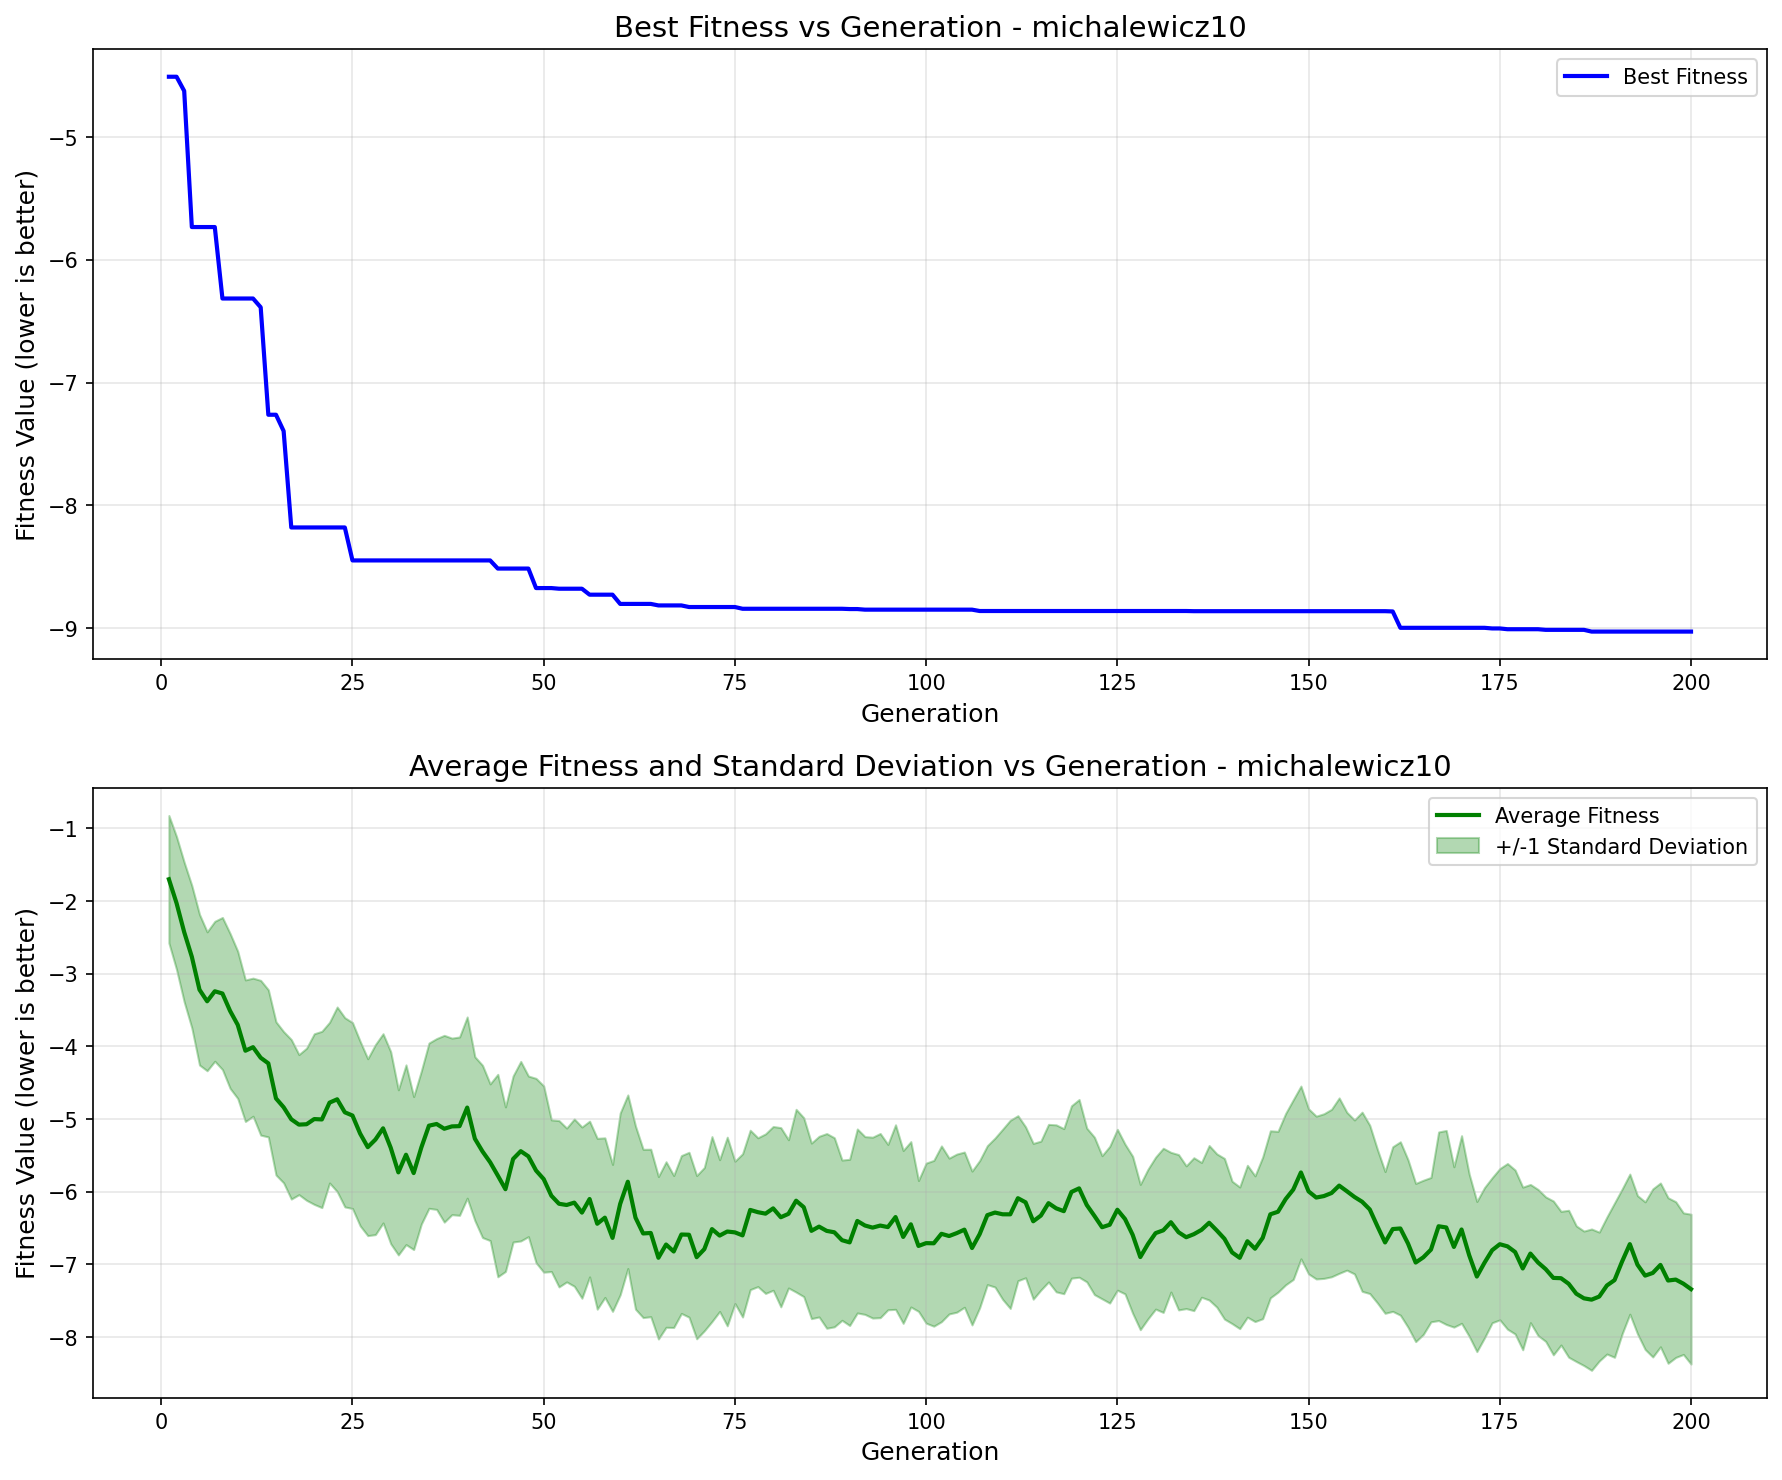

Source data for this figure (header and first rows):
generation, best_fitness, best_individual, mean_fitness, std_dev
1, -4.507, [1, 0, 0, 1, 1, 1, 0, 0, 0, 0, 1, 0, 0, …, -1.7, 0.8771
2, -4.507, [1, 0, 0, 1, 1, 1, 0, 0, 0, 0, 1, 0, 0, …, -2.028, 0.9141
3, -4.622, [0, 0, 1, 0, 0, 0, 1, 1, 1, 0, 0, 0, 1, …, -2.427, 0.9601
4, -5.732, [1, 0, 0, 1, 1, 1, 0, 0, 0, 0, 1, 0, 0, …, -2.767, 0.9796
5, -5.732, [1, 0, 0, 1, 1, 1, 0, 0, 0, 0, 1, 0, 0, …, -3.22, 1.037
6, -5.732, [1, 0, 0, 1, 1, 1, 0, 0, 0, 0, 1, 0, 0, …, -3.379, 0.9556
7, -5.732, [1, 0, 0, 1, 1, 1, 0, 0, 0, 0, 1, 0, 0, …, -3.241, 0.9627
8, -6.314, [1, 0, 0, 1, 1, 1, 0, 0, 0, 0, 1, 0, 0, …, -3.272, 1.046
9, -6.314, [1, 0, 0, 1, 1, 1, 0, 0, 0, 0, 1, 0, 0, …, -3.511, 1.065
10, -6.314, [1, 0, 0, 1, 1, 1, 0, 0, 0, 0, 1, 0, 0, …, -3.703, 1.013
11, -6.314, [1, 0, 0, 1, 1, 1, 0, 0, 0, 0, 1, 0, 0, …, -4.059, 0.9737
12, -6.314, [1, 0, 0, 1, 1, 1, 0, 0, 0, 0, 1, 0, 0, …, -4.011, 0.9501
13, -6.385, [0, 1, 1, 0, 0, 1, 0, 0, 0, 0, 1, 0, 0, …, -4.156, 1.064
14, -7.261, [1, 0, 1, 1, 0, 0, 1, 0, 0, 0, 1, 0, 0, …, -4.233, 1.012
15, -7.261, [1, 0, 1, 1, 0, 0, 1, 0, 0, 0, 1, 0, 0, …, -4.715, 1.054
16, -7.394, [1, 0, 0, 1, 1, 1, 0, 0, 0, 0, 1, 0, 0, …, -4.837, 1.04
17, -8.18, [1, 0, 1, 1, 0, 0, 1, 0, 0, 0, 1, 0, 0, …, -5.003, 1.098
18, -8.18, [1, 0, 1, 1, 0, 0, 1, 0, 0, 0, 1, 0, 0, …, -5.076, 0.9637
19, -8.18, [1, 0, 1, 1, 0, 0, 1, 0, 0, 0, 1, 0, 0, …, -5.071, 1.047
20, -8.18, [1, 0, 1, 1, 0, 0, 1, 0, 0, 0, 1, 0, 0, …, -5, 1.174
21, -8.18, [1, 0, 1, 1, 0, 0, 1, 0, 0, 0, 1, 0, 0, …, -5.005, 1.213
22, -8.18, [1, 0, 1, 1, 0, 0, 1, 0, 0, 0, 1, 0, 0, …, -4.774, 1.105
23, -8.18, [1, 0, 1, 1, 0, 0, 1, 0, 0, 0, 1, 0, 0, …, -4.728, 1.27
24, -8.18, [1, 0, 1, 1, 0, 0, 1, 0, 0, 0, 1, 0, 0, …, -4.906, 1.302
25, -8.448, [1, 0, 1, 1, 0, 0, 1, 0, 0, 0, 1, 0, 0, …, -4.951, 1.279
26, -8.448, [1, 0, 1, 1, 0, 0, 1, 0, 0, 0, 1, 0, 0, …, -5.199, 1.269
27, -8.448, [1, 0, 1, 1, 0, 0, 1, 0, 0, 0, 1, 0, 0, …, -5.386, 1.217
28, -8.448, [1, 0, 1, 1, 0, 0, 1, 0, 0, 0, 1, 0, 0, …, -5.282, 1.307
29, -8.448, [1, 0, 1, 1, 0, 0, 1, 0, 0, 0, 1, 0, 0, …, -5.127, 1.302
30, -8.448, [1, 0, 1, 1, 0, 0, 1, 0, 0, 0, 1, 0, 0, …, -5.394, 1.321
31, -8.448, [1, 0, 1, 1, 0, 0, 1, 0, 0, 0, 1, 0, 0, …, -5.733, 1.136
32, -8.448, [1, 0, 1, 1, 0, 0, 1, 0, 0, 0, 1, 0, 0, …, -5.49, 1.236
33, -8.448, [1, 0, 1, 1, 0, 0, 1, 0, 0, 0, 1, 0, 0, …, -5.743, 1.052
34, -8.448, [1, 0, 1, 1, 0, 0, 1, 0, 0, 0, 1, 0, 0, …, -5.392, 1.053
35, -8.448, [1, 0, 1, 1, 0, 0, 1, 0, 0, 0, 1, 0, 0, …, -5.09, 1.137
36, -8.448, [1, 0, 1, 1, 0, 0, 1, 0, 0, 0, 1, 0, 0, …, -5.067, 1.175
37, -8.448, [1, 0, 1, 1, 0, 0, 1, 0, 0, 0, 1, 0, 0, …, -5.133, 1.285
38, -8.448, [1, 0, 1, 1, 0, 0, 1, 0, 0, 0, 1, 0, 0, …, -5.1, 1.214
39, -8.448, [1, 0, 1, 1, 0, 0, 1, 0, 0, 0, 1, 0, 0, …, -5.097, 1.227
40, -8.448, [1, 0, 1, 1, 0, 0, 1, 0, 0, 0, 1, 0, 0, …, -4.841, 1.247
41, -8.448, [1, 0, 1, 1, 0, 0, 1, 0, 0, 0, 1, 0, 0, …, -5.269, 1.127
42, -8.448, [1, 0, 1, 1, 0, 0, 1, 0, 0, 0, 1, 0, 0, …, -5.445, 1.185
43, -8.448, [1, 0, 1, 1, 0, 0, 1, 0, 0, 0, 1, 0, 0, …, -5.594, 1.078
44, -8.515, [1, 0, 1, 1, 0, 0, 1, 0, 1, 0, 1, 0, 0, …, -5.777, 1.393
45, -8.515, [1, 0, 1, 1, 0, 0, 1, 0, 1, 0, 1, 0, 0, …, -5.964, 1.132
46, -8.515, [1, 0, 1, 1, 0, 0, 1, 0, 1, 0, 1, 0, 0, …, -5.549, 1.142
47, -8.515, [1, 0, 1, 1, 0, 0, 1, 0, 1, 0, 1, 0, 0, …, -5.441, 1.235
48, -8.515, [1, 0, 1, 1, 0, 0, 1, 0, 1, 0, 1, 0, 0, …, -5.512, 1.105
49, -8.674, [1, 0, 1, 1, 0, 0, 1, 0, 1, 0, 1, 0, 0, …, -5.708, 1.268
50, -8.674, [1, 0, 1, 1, 0, 0, 1, 0, 1, 0, 1, 0, 0, …, -5.825, 1.281
51, -8.674, [1, 0, 1, 1, 0, 0, 1, 0, 1, 0, 1, 0, 0, …, -6.054, 1.043
52, -8.679, [1, 0, 1, 1, 0, 0, 1, 0, 1, 0, 1, 0, 0, …, -6.165, 1.144
53, -8.679, [1, 0, 1, 1, 0, 0, 1, 0, 1, 0, 1, 0, 0, …, -6.182, 1.058
54, -8.679, [1, 0, 1, 1, 0, 0, 1, 0, 1, 0, 1, 0, 0, …, -6.149, 1.151
55, -8.679, [1, 0, 1, 1, 0, 0, 1, 0, 1, 0, 1, 0, 0, …, -6.287, 1.178
56, -8.728, [1, 0, 1, 1, 0, 0, 1, 0, 1, 0, 1, 0, 0, …, -6.1, 1.071
57, -8.728, [1, 0, 1, 1, 0, 0, 1, 0, 1, 0, 1, 0, 0, …, -6.44, 1.175
58, -8.728, [1, 0, 1, 1, 0, 0, 1, 0, 1, 0, 1, 0, 0, …, -6.356, 1.098
59, -8.728, [1, 0, 1, 1, 0, 0, 1, 0, 1, 0, 1, 0, 0, …, -6.635, 1.011
60, -8.803, [1, 0, 1, 1, 0, 0, 1, 0, 1, 0, 1, 0, 0, …, -6.167, 1.25
... 140 more rows
